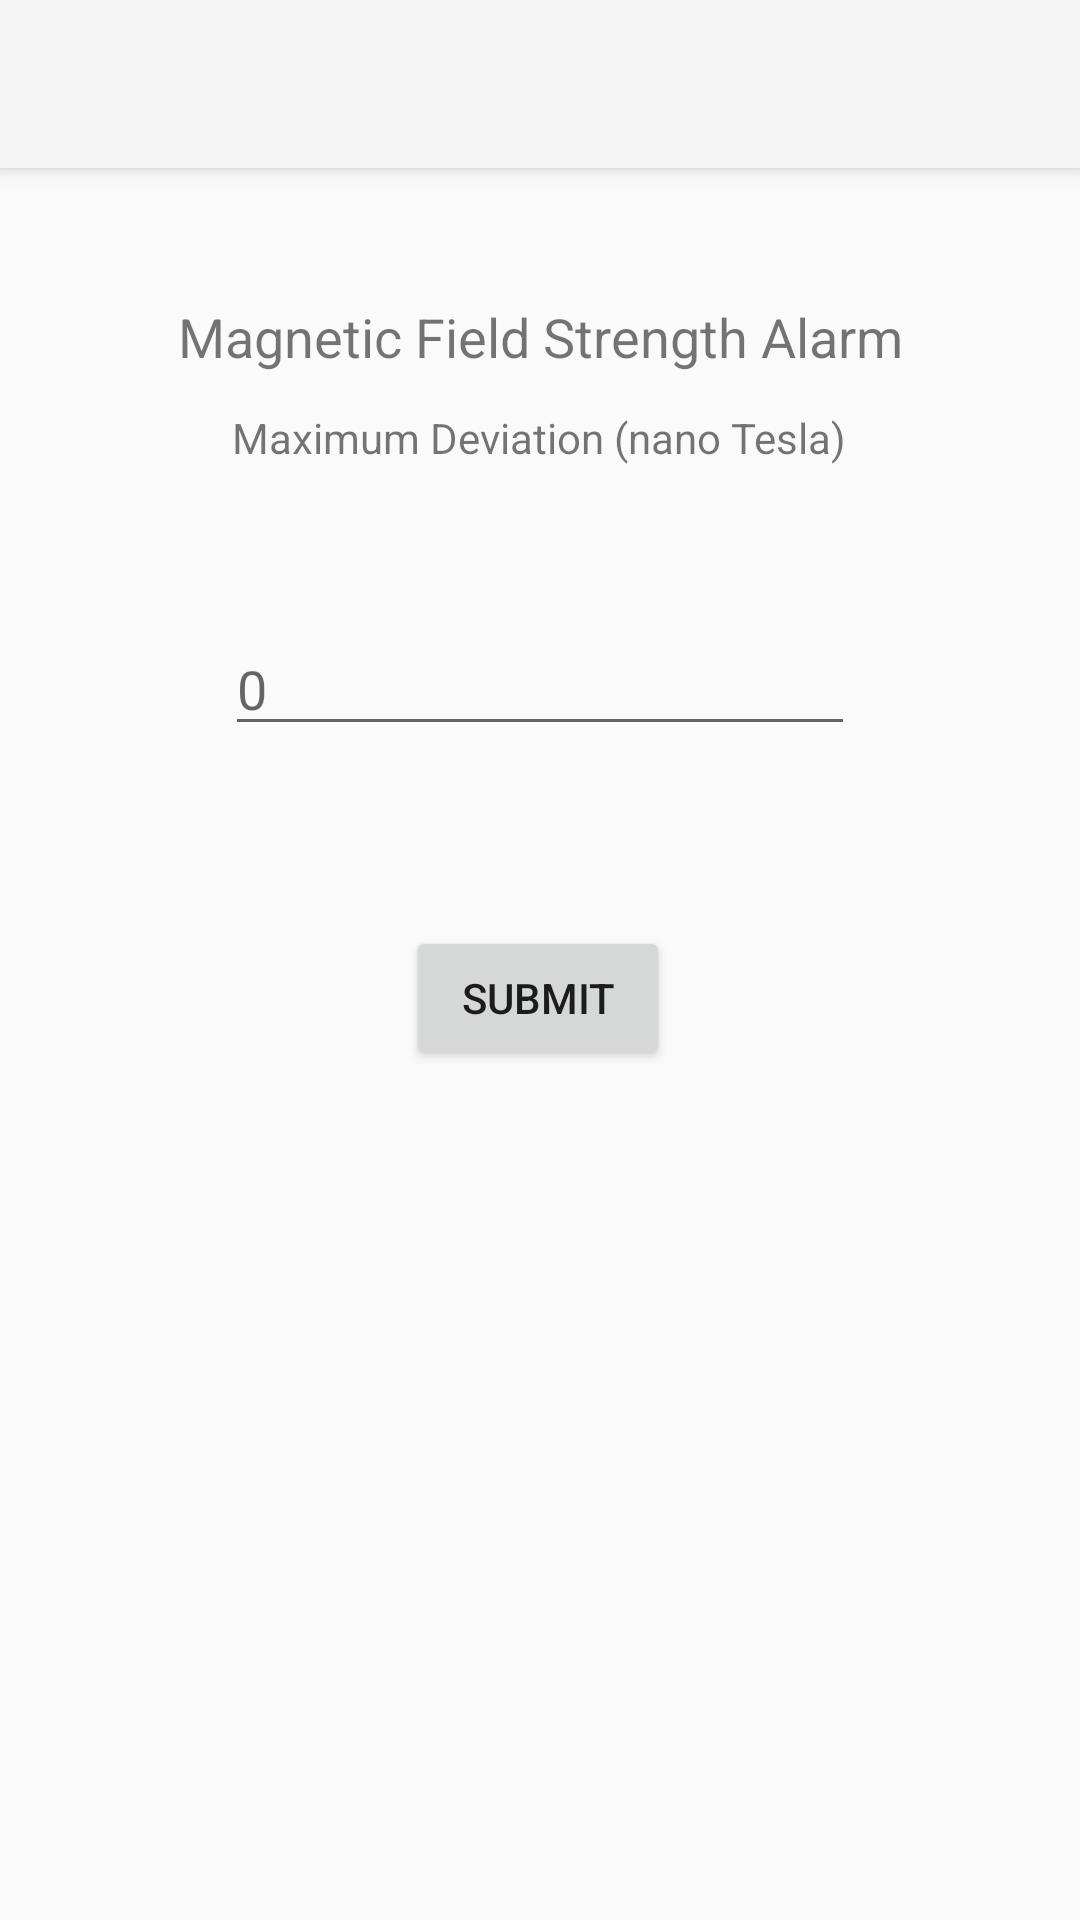

Layout XML and referenced resources for this Android screen:
<!-- AndroidManifest.xml: activity theme Theme.AppCompat.Light.NoActionBar -->
<!-- res/layout/activity_edit_mag_deviation.xml -->
<?xml version="1.0" encoding="utf-8"?>
<androidx.coordinatorlayout.widget.CoordinatorLayout xmlns:android="http://schemas.android.com/apk/res/android"
    xmlns:app="http://schemas.android.com/apk/res-auto"
    xmlns:tools="http://schemas.android.com/tools"
    android:layout_width="match_parent"
    android:layout_height="match_parent"
    tools:context=".Preferences.editMagDeviation.editMagDeviationActivity">

    <com.google.android.material.appbar.AppBarLayout
        android:layout_width="match_parent"
        android:layout_height="wrap_content"
        android:theme="@style/AppTheme.AppBarOverlay">

        <androidx.appcompat.widget.Toolbar
            android:id="@+id/toolbar"
            android:layout_width="match_parent"
            android:layout_height="?attr/actionBarSize"
            android:background="?attr/colorPrimary"
            app:popupTheme="@style/AppTheme.PopupOverlay" />

    </com.google.android.material.appbar.AppBarLayout>



    <androidx.constraintlayout.widget.ConstraintLayout
        android:id="@+id/constraintLayout2"
        android:layout_width="match_parent"
        android:layout_height="match_parent">

        <TextView
            android:id="@+id/magneticDeviationTxt"
            android:layout_width="wrap_content"
            android:layout_height="wrap_content"
            android:layout_marginTop="100dp"
            android:text="Magnetic Field Strength Alarm"
            android:textSize="18sp"
            app:layout_constraintEnd_toEndOf="parent"
            app:layout_constraintStart_toStartOf="parent"
            app:layout_constraintTop_toTopOf="parent" />

        <TextView
            android:id="@+id/magneticDeviationUnits"
            android:layout_width="wrap_content"
            android:layout_height="wrap_content"
            android:layout_marginTop="12dp"
            android:text="Maximum Deviation (nano Tesla)"
            app:layout_constraintEnd_toEndOf="parent"
            app:layout_constraintHorizontal_bias="0.498"
            app:layout_constraintStart_toStartOf="parent"
            app:layout_constraintTop_toBottomOf="@+id/magneticDeviationTxt" />

        <EditText
            android:id="@+id/magneticDeviationEdit"
            android:layout_width="wrap_content"
            android:layout_height="wrap_content"
            android:layout_marginTop="52dp"
            android:ems="10"
            android:hint="0"
            android:inputType="text"
            app:layout_constraintEnd_toEndOf="parent"
            app:layout_constraintStart_toStartOf="parent"
            app:layout_constraintTop_toBottomOf="@+id/magneticDeviationUnits" />

        <Button
            android:id="@+id/magneticMagnitudeSubmitBtn"
            android:layout_width="wrap_content"
            android:layout_height="wrap_content"
            android:layout_marginTop="60dp"
            android:onClick="magneticDeviationSubmit"
            android:text="Submit"
            app:layout_anchor="@+id/constraintLayout2"
            app:layout_anchorGravity="center"
            app:layout_constraintEnd_toEndOf="parent"
            app:layout_constraintHorizontal_bias="0.498"
            app:layout_constraintStart_toStartOf="parent"
            app:layout_constraintTop_toBottomOf="@+id/magneticDeviationEdit" />

    </androidx.constraintlayout.widget.ConstraintLayout>




</androidx.coordinatorlayout.widget.CoordinatorLayout>
<!-- res/layout/content_edit_mag_deviation.xml (included above) -->
<fragment xmlns:android="http://schemas.android.com/apk/res/android"
    xmlns:app="http://schemas.android.com/apk/res-auto"
    xmlns:tools="http://schemas.android.com/tools"
    android:id="@+id/fragment"
    android:name="com.work.libtest.Preferences.editMagDeviation.editMagDeviationActivityFragment"
    android:layout_width="match_parent"
    android:layout_height="match_parent"
    app:layout_behavior="@string/appbar_scrolling_view_behavior"
    tools:layout="@layout/fragment_edit_mag_deviation" />
<!-- res/layout/fragment_edit_mag_deviation.xml (included above) -->
<?xml version="1.0" encoding="utf-8"?>
<androidx.constraintlayout.widget.ConstraintLayout xmlns:android="http://schemas.android.com/apk/res/android"
    xmlns:app="http://schemas.android.com/apk/res-auto"
    xmlns:tools="http://schemas.android.com/tools"
    android:layout_width="match_parent"
    android:layout_height="match_parent"
    tools:context=".Preferences.editMagDeviation.editMagDeviationActivityFragment"
    tools:showIn="@layout/activity_edit_mag_deviation">

</androidx.constraintlayout.widget.ConstraintLayout>
<!-- resources referenced by this layout -->
<resources>
  <style name="AppTheme.AppBarOverlay" parent="ThemeOverlay.AppCompat.Dark.ActionBar">
          <item name="android:itemBackground">#aecaf2</item>
          <item name="android:actionMenuTextColor">#000000</item>
  
      </style>
  <style name="AppTheme.PopupOverlay" parent="ThemeOverlay.AppCompat.Dark.ActionBar">
          <item name="android:itemBackground">#FFFFFF</item>
          <item name="android:actionMenuTextColor">#000000</item>
      </style>
</resources>
